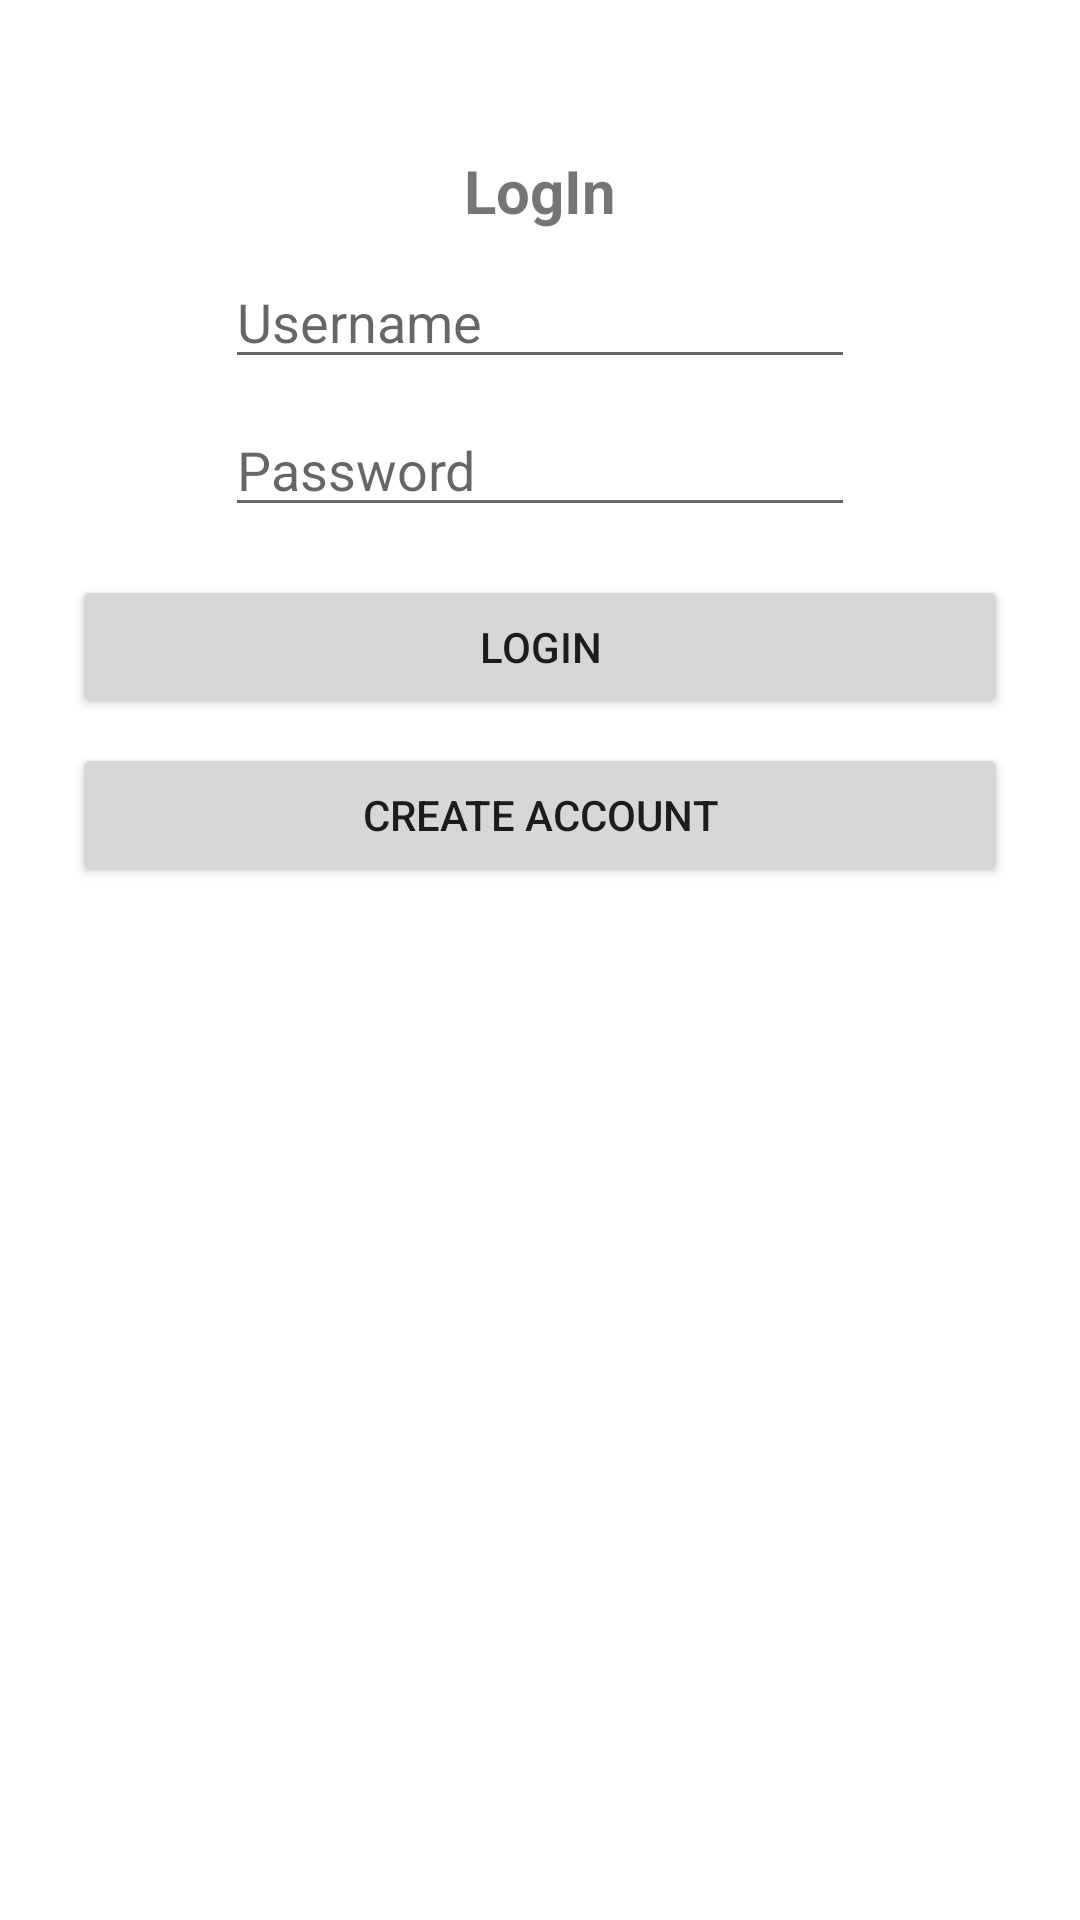

Android layout source for this screen:
<!-- AndroidManifest.xml: application theme Theme.AndroidCrypto -->
<!-- res/layout/activity_login.xml -->
<?xml version="1.0" encoding="utf-8"?>
    <androidx.constraintlayout.widget.ConstraintLayout
    xmlns:android="http://schemas.android.com/apk/res/android"
    xmlns:app="http://schemas.android.com/apk/res-auto"
    xmlns:tools="http://schemas.android.com/tools"
    android:layout_width="match_parent"
    android:layout_height="match_parent"
    tools:context=".activity.LogIn">

<TextView
    android:id="@+id/title"
    android:layout_width="wrap_content"
    android:layout_height="wrap_content"
    android:layout_marginTop="50dp"
    android:text="@string/login"
    android:textSize="20sp"
    android:textStyle="bold"
    app:layout_constraintEnd_toEndOf="parent"
    app:layout_constraintStart_toStartOf="parent"
    app:layout_constraintTop_toTopOf="parent" />

<EditText
    android:id="@+id/username"
    android:layout_width="wrap_content"
    android:layout_height="wrap_content"
    android:layout_marginTop="8dp"
    android:ems="10"
    android:hint="@string/username"
    android:inputType="textPersonName"
    app:layout_constraintEnd_toEndOf="parent"
    app:layout_constraintStart_toStartOf="parent"
    app:layout_constraintTop_toBottomOf="@+id/title" />

<EditText
    android:id="@+id/password"
    android:layout_width="wrap_content"
    android:layout_height="wrap_content"
    android:layout_marginTop="8dp"
    android:ems="10"
    android:hint="@string/password"
    android:inputType="textPassword"
    app:layout_constraintEnd_toEndOf="parent"
    app:layout_constraintStart_toStartOf="parent"
    app:layout_constraintTop_toBottomOf="@+id/username" />

<Button
    android:id="@+id/login"
    android:layout_width="0dp"
    android:layout_height="wrap_content"
    android:layout_marginStart="24dp"
    android:layout_marginTop="16dp"
    android:layout_marginEnd="24dp"
    android:text="@string/login"
    app:layout_constraintEnd_toEndOf="parent"
    app:layout_constraintStart_toStartOf="parent"
    app:layout_constraintTop_toBottomOf="@+id/password" />

<ProgressBar
    android:id="@+id/authenticationProgressBar"
    style="?android:attr/progressBarStyle"
    android:layout_width="wrap_content"
    android:layout_height="wrap_content"
    android:layout_marginTop="16dp"
    android:visibility="invisible"
    app:layout_constraintEnd_toEndOf="parent"
    app:layout_constraintStart_toStartOf="parent"
    app:layout_constraintTop_toBottomOf="@+id/create_account" />

<Button
    android:id="@+id/create_account"
    android:layout_width="0dp"
    android:layout_height="wrap_content"
    android:layout_marginStart="24dp"
    android:layout_marginTop="8dp"
    android:layout_marginEnd="24dp"
    android:text="@string/create_account"
    app:layout_constraintEnd_toEndOf="parent"
    app:layout_constraintStart_toStartOf="parent"
    app:layout_constraintTop_toBottomOf="@+id/login" />

</androidx.constraintlayout.widget.ConstraintLayout>
<!-- resources referenced by this layout -->
<resources>
  <string name="create_account">Create Account</string>
  <string name="login">LogIn</string>
  <string name="password">Password</string>
  <string name="username">Username</string>
  <style name="Theme.AndroidCrypto" parent="Theme.MaterialComponents.DayNight.DarkActionBar">
          
          <item name="colorPrimary">@color/black</item>
          <item name="colorPrimaryVariant">@color/white</item>
          <item name="colorOnPrimary">@color/white</item>
          
          <item name="colorSecondary">@color/teal_200</item>
          <item name="colorSecondaryVariant">@color/teal_700</item>
          <item name="colorOnSecondary">@color/black</item>
          
          <item name="android:statusBarColor" tools:targetApi="l">?attr/colorPrimaryVariant</item>
          
      </style>
  <!-- not gathered from this repository: default colours our renderer supplied (Android Studio template values) -->
  <color name="teal_200">#FF03DAC5</color>
  <color name="teal_700">#FF018786</color>
  <color name="black">#FF000000</color>
  <color name="white">#FFFFFFFF</color>
</resources>
